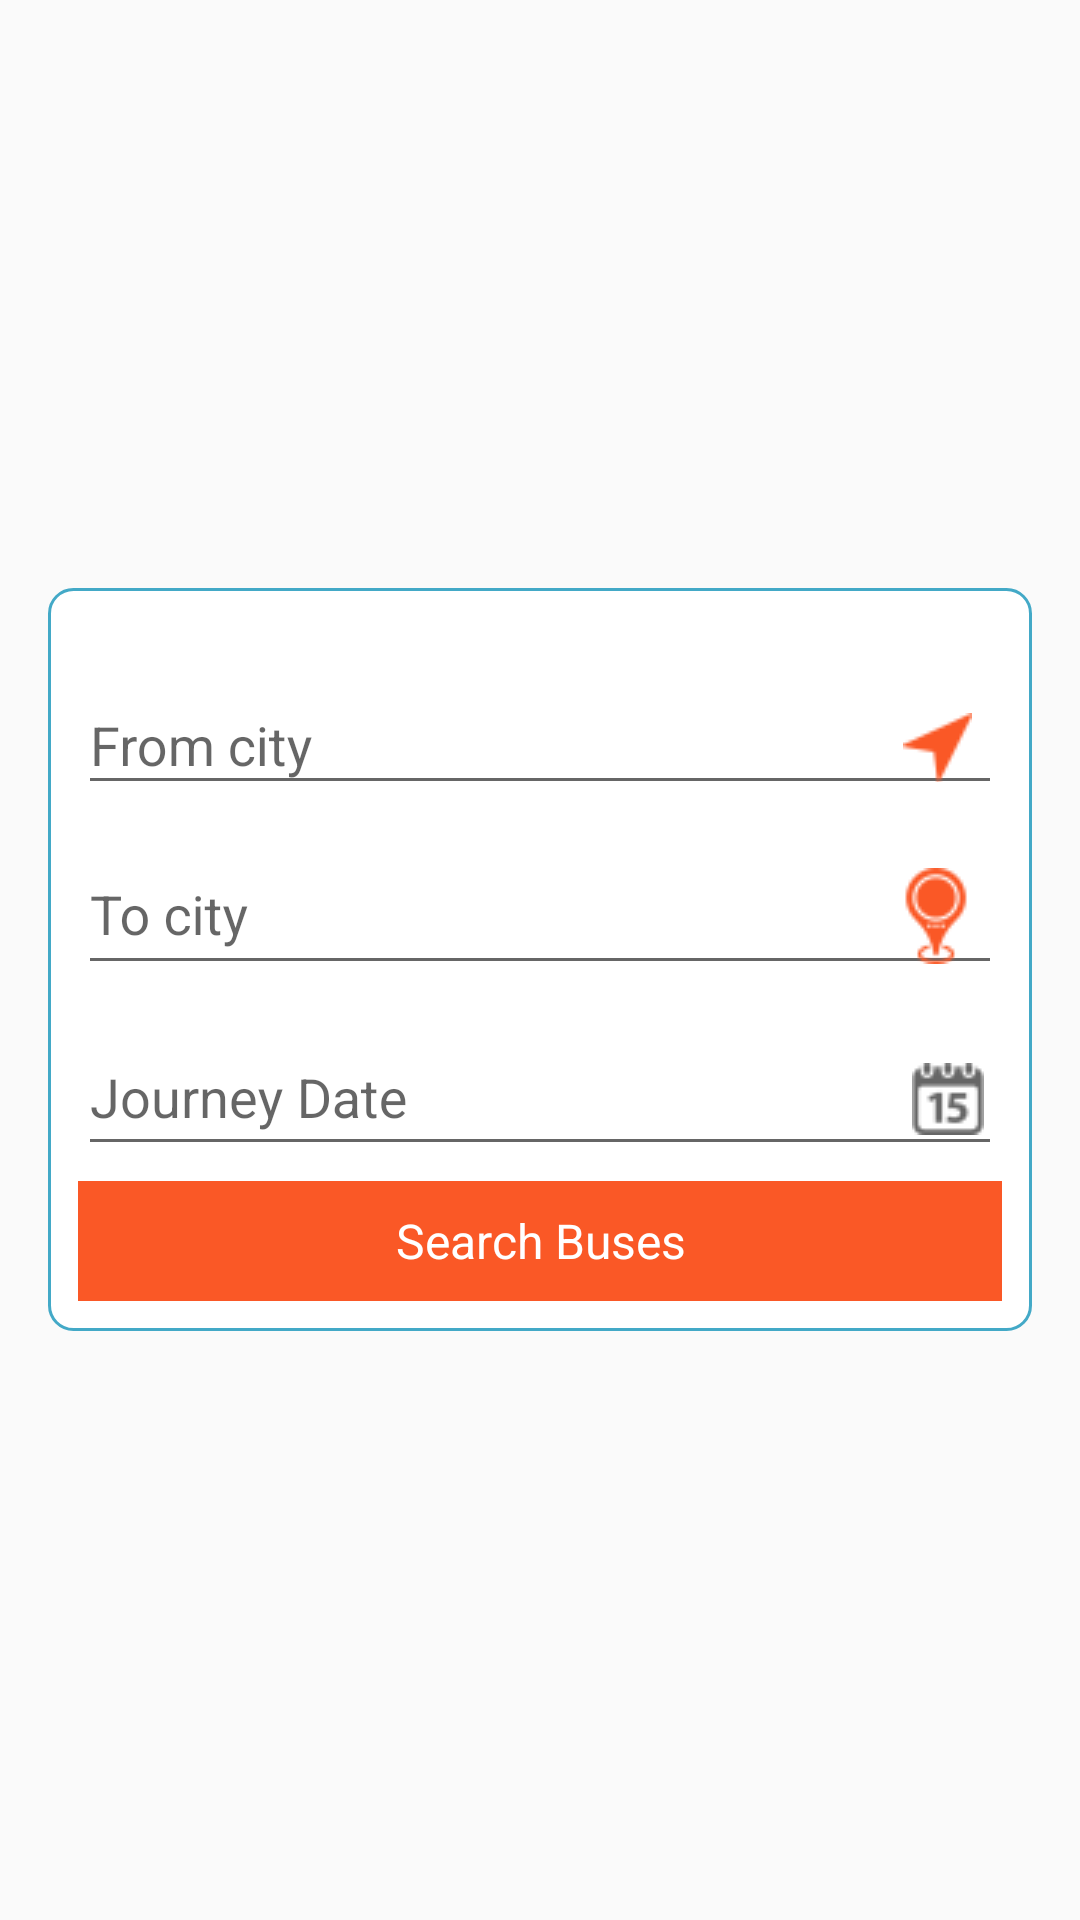

This screen was rendered from an Android layout file. Write that file and the resources it references.
<!-- AndroidManifest.xml: application theme AppTheme -->
<!-- res/layout/activity_main.xml -->
<?xml version="1.0" encoding="utf-8"?>
<LinearLayout xmlns:android="http://schemas.android.com/apk/res/android"
    xmlns:tools="http://schemas.android.com/tools"
    android:layout_width="match_parent"
    android:layout_height="match_parent"
    android:gravity="center"
    android:orientation="vertical"

    tools:context=".MainActivity">

    <LinearLayout
        android:background="@drawable/dine_in_white_bg"
        android:layout_width="match_parent"
        android:layout_height="wrap_content"
        android:layout_margin="16dp"
        android:padding="10dp"
        android:orientation="vertical">
        <android.support.design.widget.TextInputLayout
            android:layout_marginTop="10dp"
            android:layout_width="match_parent"
            android:layout_height="wrap_content"
            android:hint="From city">

            <AutoCompleteTextView
                android:completionThreshold="1"
                android:id="@+id/etFromCity"
                android:paddingRight="10dp"
                android:paddingTop="10dp"
                android:drawableRight="@drawable/from"
                android:layout_width="match_parent"
                android:layout_height="wrap_content" />

        </android.support.design.widget.TextInputLayout>


        <android.support.design.widget.TextInputLayout
            android:layout_marginBottom="5dp"
            android:layout_width="match_parent"
            android:layout_height="wrap_content"
            android:hint="To city">

            <AutoCompleteTextView
                android:completionThreshold="1"
                android:id="@+id/etToCity"
                android:paddingRight="6dp"
                android:paddingTop="10dp"
                android:drawableRight="@drawable/to"
                android:layout_width="match_parent"
                android:layout_height="wrap_content" />
        </android.support.design.widget.TextInputLayout>

        <android.support.design.widget.TextInputLayout
            android:layout_marginBottom="5dp"
            android:layout_width="match_parent"
            android:layout_height="wrap_content"
            android:hint="Journey Date">

        <android.support.design.widget.TextInputEditText
            android:drawablePadding="5dp"
            android:paddingBottom="10dp"
            android:paddingRight="6dp"
            android:drawableRight="@drawable/calendar_ic"
            android:id="@+id/txtDoJ"
            android:clickable="true"
            android:editable="false"
            android:singleLine="true"
            android:layout_width="match_parent"
            android:layout_height="match_parent" />
        </android.support.design.widget.TextInputLayout>

        <TextView
            android:id="@+id/txtSearchBus"
            android:textSize="16dp"
            android:textColor="@color/white"
            android:background="@color/colorPrimary"
            android:height="40dp"
            android:gravity="center"
            android:text="Search Buses"
            android:layout_width="match_parent"
            android:layout_height="wrap_content" />


    </LinearLayout>
</LinearLayout>
<!-- resources referenced by this layout -->
<resources>
  <color name="colorPrimary">#FA5826</color>
  <color name="white">#FFFFFF</color>
  <!-- drawable calendar_ic: png bitmap (drawable, 846 bytes) -->
  <!-- drawable dine_in_white_bg (drawable) -->
  <?xml version="1.0" encoding="utf-8"?>
  <shape xmlns:android="http://schemas.android.com/apk/res/android"
      android:shape="rectangle" >
  
      <corners
          android:radius="4dp"/>
  
      <solid android:color="@color/white"/>
  
      <stroke
          android:width="1dp"
          android:color="@color/blue_color"/>
  
      
  
      <corners
          android:radius="8dp"
        />
  
  </shape>
  <!-- drawable from: png bitmap (drawable, 778 bytes) -->
  <!-- drawable to: png bitmap (drawable, 1362 bytes) -->
  <style name="AppTheme" parent="Theme.AppCompat.Light.DarkActionBar">
          
          <item name="colorPrimary">@color/colorPrimary</item>
          <item name="colorPrimaryDark">@color/colorPrimaryDark</item>
          <item name="colorAccent">@color/colorAccent</item>
      </style>
  <color name="blue_color">#43A9C7</color>
  <color name="colorPrimaryDark">#F25506</color>
  <color name="colorAccent">#D81B60</color>
</resources>
